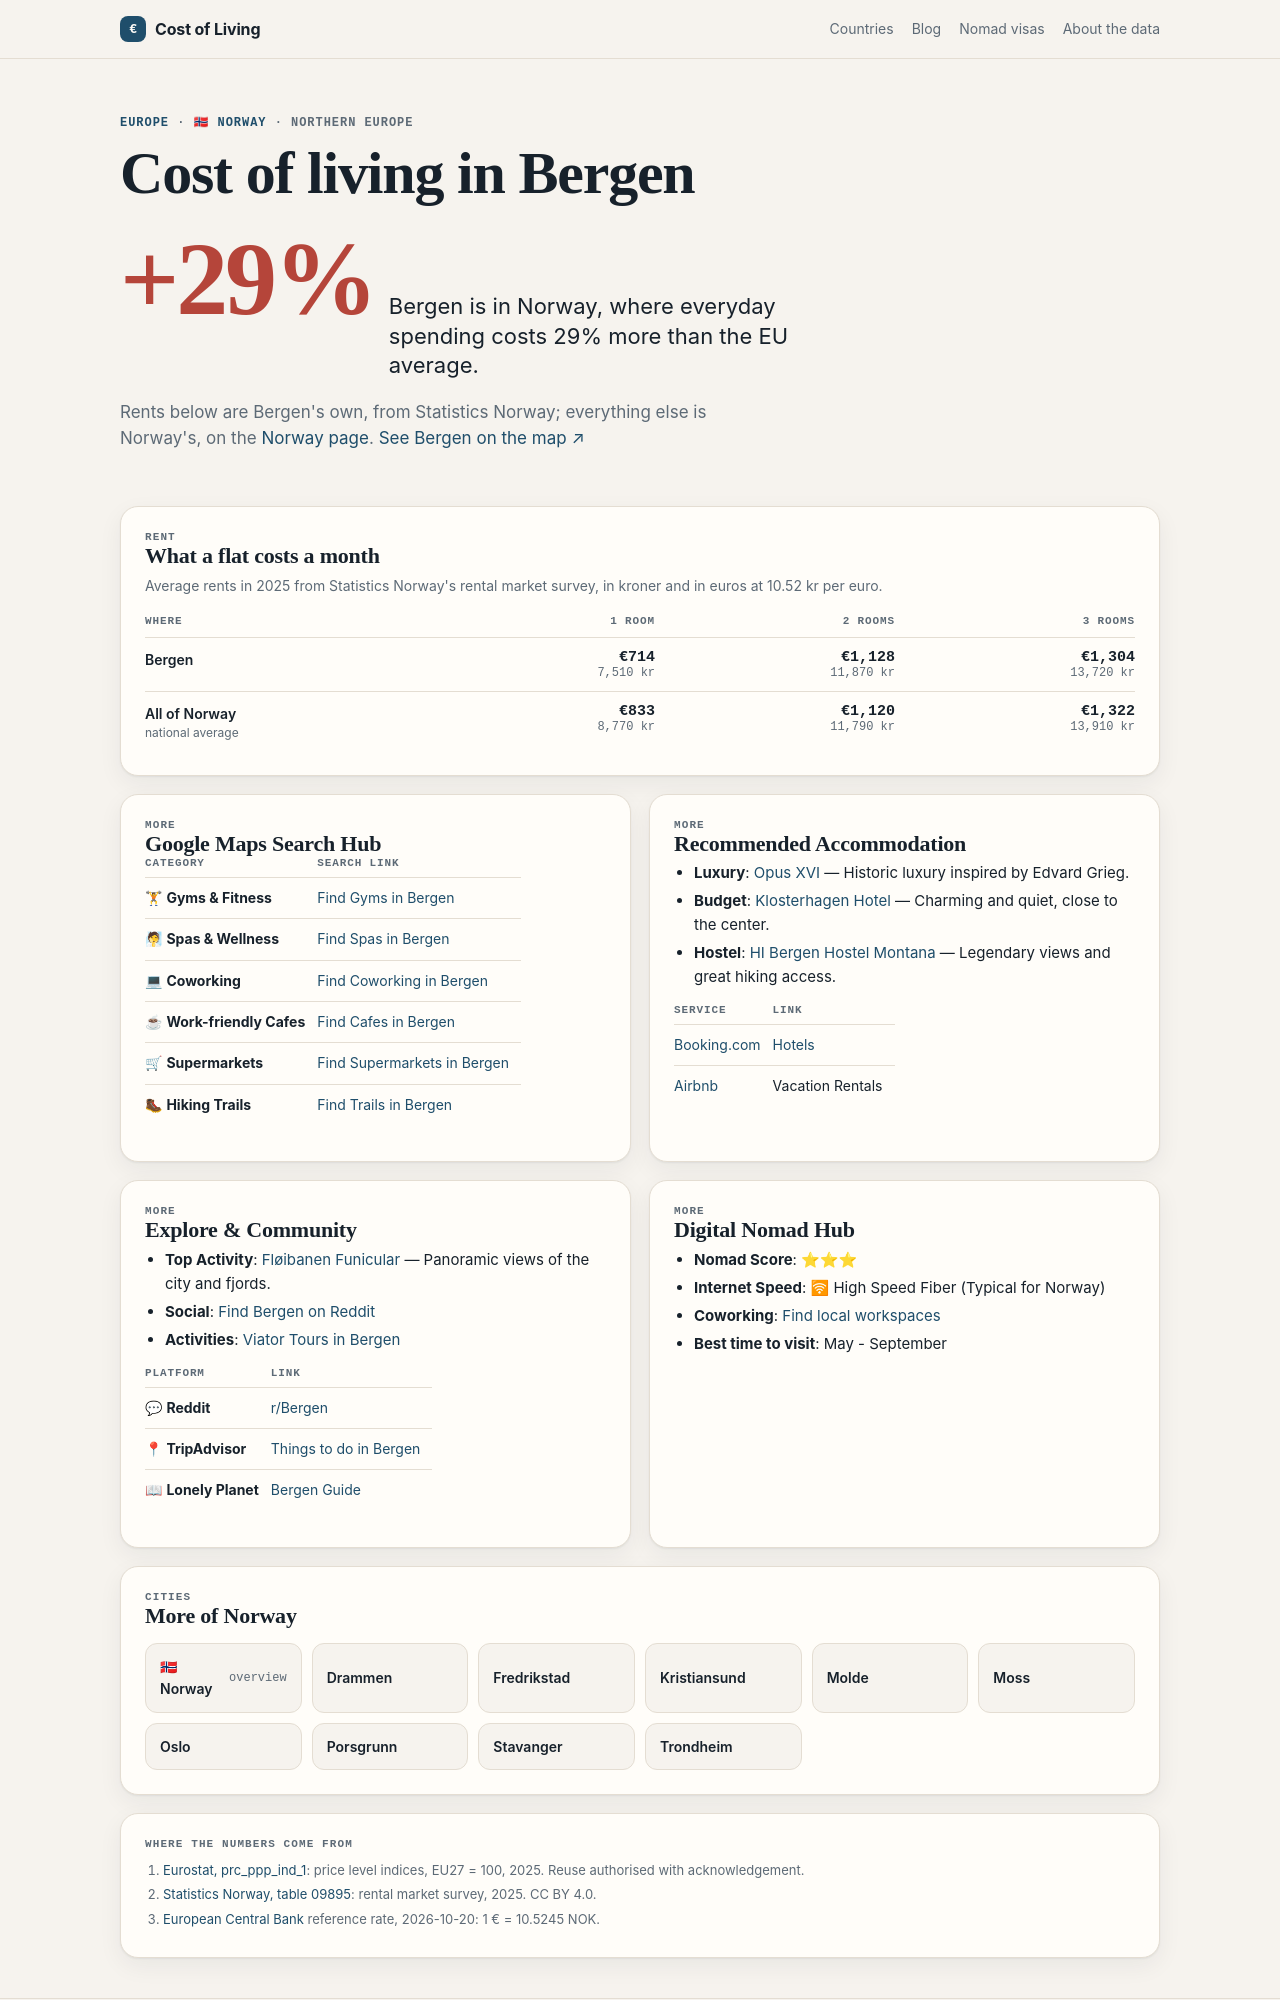

repository: Designrpros/CostOfLiving · page: norway/cities/bergen/index.html · generator: mkdocs

---
title: 🏙 Bergen - Norway
description: Cost of Living in Bergen
---

# 🏙 Bergen

<iframe width="100%" height="300" frameborder="0" scrolling="no" marginheight="0" marginwidth="0" src="https://maps.google.com/maps?q=Bergen,Norway&t=&z=12&ie=UTF8&iwloc=&output=embed"></iframe>

## 📊 Cost of Living

| Category | Price | NOK |
|----------|-------|-----|
| Rent (center) | 1,200€ | ~13,800 kr |
| Meal | 18€ | ~207 kr |
| Beer (0.5L) | 9€ | ~103 kr |
| Cappuccino | 4€ | ~46 kr |
| Transport | 4.21€ | ~44 kr |
| Cinema | 12€ | ~138 kr |

## 📍 Google Maps Search Hub

| Category | Search Link |
|----------|-------------|
| 🏋 **Gyms & Fitness** | [Find Gyms in Bergen](https://www.google.com/maps/search/Gym+and+Workout+in+Bergen) |
| 🧖 **Spas & Wellness** | [Find Spas in Bergen](https://www.google.com/maps/search/Spa+and+Wellness+in+Bergen) |
| 💻 **Coworking** | [Find Coworking in Bergen](https://www.google.com/maps/search/Coworking+Spaces+in+Bergen) |
| ☕ **Work-friendly Cafes** | [Find Cafes in Bergen](https://www.google.com/maps/search/laptop+friendly+cafes+in+Bergen) |
| 🛒 **Supermarkets** | [Find Supermarkets in Bergen](https://www.google.com/maps/search/supermarket+in+Bergen) |
| 🥾 **Hiking Trails** | [Find Trails in Bergen](https://www.google.com/maps/search/Hiking+Trails+in+Bergen) |

## 🏨 Recommended Accommodation
- **Luxury**: [Opus XVI](https://www.booking.com/searchresults.html?ss=Opus XVI Bergen) — Historic luxury inspired by Edvard Grieg.
- **Budget**: [Klosterhagen Hotel](https://www.booking.com/searchresults.html?ss=Klosterhagen Hotel Bergen) — Charming and quiet, close to the center.
- **Hostel**: [HI Bergen Hostel Montana](https://www.booking.com/searchresults.html?ss=HI Bergen Hostel Montana Bergen) — Legendary views and great hiking access.

| Service | Link |
|---------|------|
| [Booking.com](https://www.booking.com/searchresults.html?ss=Bergen) | [Hotels](https://www.booking.com/searchresults.html?ss=Bergen) |
| [Airbnb](https://www.airbnb.com/s/Bergen--Norway) | Vacation Rentals |

## 🧭 Explore & Community
- **Top Activity**: [Fløibanen Funicular](https://www.tripadvisor.com/Search?q=Fløibanen Funicular Bergen) — Panoramic views of the city and fjords.
- **Social**: [Find Bergen on Reddit](https://www.reddit.com/r/Bergen/)
- **Activities**: [Viator Tours in Bergen](https://www.viator.com/searchResults/all?text=Bergen)

| Platform | Link |
|----------|------|
| 💬 **Reddit** | [r/Bergen](https://www.reddit.com/r/Bergen/) |
| 📍 **TripAdvisor** | [Things to do in Bergen](https://www.tripadvisor.com/Search?q=Bergen) |
| 📖 **Lonely Planet** | [Bergen Guide](https://www.lonelyplanet.com/search?q=Bergen) |
